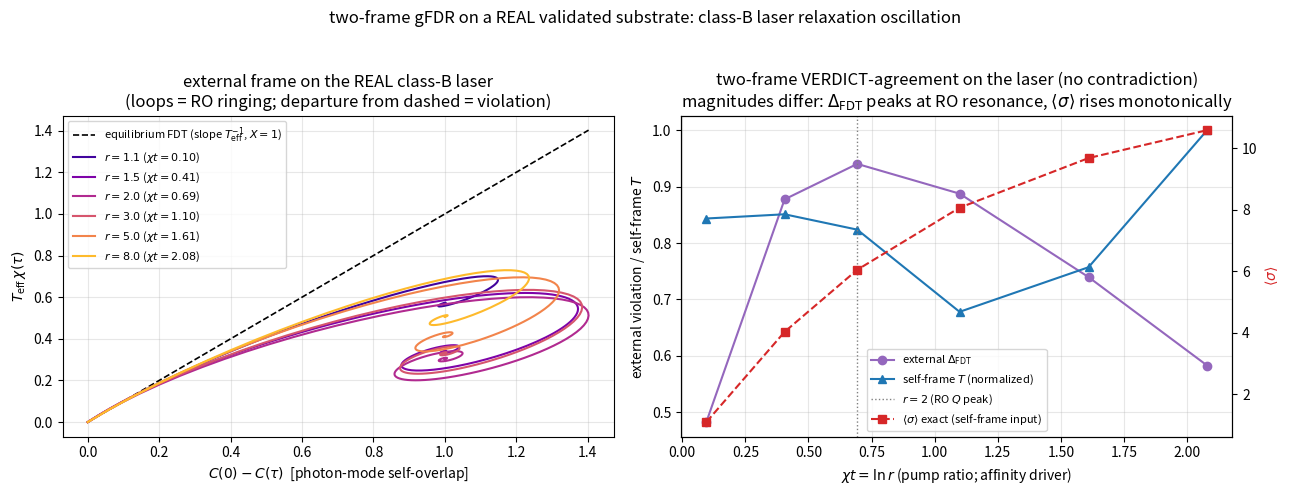

Reproduce this figure in Python.
r"""Two-frame gFDR on a REAL substrate -- the class-B laser relaxation oscillation.

Direction (2) of the two-frame program (handoff_two_frame_gfdr.md), reached without
mpa-conform: the laser is modelled (as in `laser_conform_Q.py`) as a 2D linear NESS
whose drift is the cdv1-VALIDATED class-B Jacobian (ro_damping_fixed_check.py matches
its Q(chit) to 6.7e-16) and whose diffusion is spontaneous-emission shot noise:

    z = (n, N) = (photon number, inversion);  dz = J z dt + sqrt(2 D) dW
    J = [[0, G n*], [-kappa, -(gamma_s + G n*)]] ,  n* = gamma_s (r - 1)   (r = pump ratio)
    D = diag( gamma_s (r-1), gamma_s )            (shot noise)
    Sigma = Lyapunov(J, -2 D)                     (stationary covariance)

Both gFDR frames are then computable on the SAME (J, D, Sigma):

  EXTERNAL frame  : parametric ( C(0)-C(tau) , chi(tau) ) of the photon mode n, from
                    the exact propagator. Locus departs from the equilibrium-FDT line
                    => violation. Robust scalar D_FDT = max_tau |dC/T_eff - chi| (SL-style;
                    the RO rings, so the locus loops).
  SELF-PROBE frame: entropy production EXACT for a linear OU,
                    <sigma> = Tr[ Omega^T D^-1 Omega Sigma ],  Omega = J + D Sigma^-1
                    (unit-checked: reproduces the rotational-OU 2 w^2/kappa). The current
                    is the noise-sustained RO circulation -- winding in whitened
                    coordinates (Sigma^{-1/2} z, so the stationary cloud is isotropic) --
                    measured by simulation; T = <sigma> tau Var(J)/(2 <J>^2). The TUR
                    floor SNR_J <= <sigma> tau / 2 is the consistency tare (no closed form
                    for Var(J); TUR-respected validates sim vs exact <sigma>, as in Part B).

HONEST SCOPE: the laser current is PUMP-driven (contingent: r->1 => n*->0 => focus
collapses), NOT a topologically-forced k_frust current. So this earns the
"T-vs-X agreement on a REAL substrate" gate (FALSIFICATION promotion criterion 1),
NOT the section-846 k_frust-promotion bar (which still wants a topologically-forced
current). "Real substrate with a sustained NESS current" strictly contains "k_frust".

Run: python H:/mpa-central/library/two_frame_laser.py
"""
from __future__ import annotations
import sys
try:
    sys.stdout.reconfigure(encoding="utf-8")
except (AttributeError, ValueError):
    pass
from pathlib import Path
import numpy as np
from scipy.linalg import expm, solve_continuous_lyapunov
import matplotlib
matplotlib.use("Agg")
import matplotlib.pyplot as plt

OUT = Path("H:/mpa-central/library/output/diagnostics")
OUT.mkdir(parents=True, exist_ok=True)

G, KAPPA, GAMMA_S = 1.0, 1.0, 0.10        # class-B laser: gamma_s << kappa (params per laser_conform_Q.py)
DT, T_EQ, T_OBS, N_REAL, SEED = 0.02, 3000, 8000, 3000, 11


def finite(name, x):
    if not np.all(np.isfinite(np.asarray(x, float))):
        raise FloatingPointError(f"NON-FINITE in '{name}' (MPA NaN tripwire).")
    return x


def laser_linear(r):
    """Return (J, D, Sigma) for the class-B laser at pump ratio r."""
    n_star = GAMMA_S * (r - 1.0)
    J = np.array([[0.0, G * n_star], [-KAPPA, -(GAMMA_S + G * n_star)]])
    D = np.diag([max(GAMMA_S * (r - 1.0), 1e-9), GAMMA_S])           # shot-noise diffusion
    Sigma = solve_continuous_lyapunov(J, -2.0 * D)                  # J Sigma + Sigma J^T = -2 D
    return J, D, Sigma


def sigma_exact(J, D, Sigma):
    """Exact entropy-production rate of a linear OU: <sigma> = Tr[Omega^T D^-1 Omega Sigma],
    Omega = J + D Sigma^-1 (irreversible drift; =0 at detailed balance)."""
    Dinv = np.linalg.inv(D)
    Omega = J + D @ np.linalg.inv(Sigma)
    return float(np.trace(Omega.T @ Dinv @ Omega @ Sigma))


def c_chi_exact(J, Sigma, t_arr):
    """Photon-mode autocorrelation C_nn(tau) (normalized) and integrated response chi_nn(tau),
    from the exact linear-NESS propagator P(t)=exp(J t). R(t)=P[0,0] is the impulse response of n."""
    C = np.empty_like(t_arr); R = np.empty_like(t_arr)
    for i, t in enumerate(t_arr):
        P = expm(J * t)
        C[i] = (P @ Sigma)[0, 0]
        R[i] = P[0, 0]
    C = C / C[0]
    chi = np.concatenate([[0.0], np.cumsum(0.5 * (R[1:] + R[:-1]) * np.diff(t_arr))])
    return C, chi


def whitener(Sigma):
    """Sigma^{-1/2} (symmetric) so u = W z has unit stationary covariance -> isotropic winding."""
    w, V = np.linalg.eigh(Sigma)
    return V @ np.diag(1.0 / np.sqrt(w)) @ V.T


def simulate_winding(J, D, W, rng):
    """Euler-Maruyama dz = J z dt + sqrt(2 D dt) randn; whiten u = W z; angular winding
    J_tau = int (u1 du2 - u2 du1)/|u|^2 (midpoint). Returns per-realization winding over T_OBS."""
    sd = np.sqrt(2.0 * np.diag(D) * DT)
    z = np.zeros((N_REAL, 2))
    for _ in range(T_EQ):
        z = z + (z @ J.T) * DT + rng.standard_normal((N_REAL, 2)) * sd
    u = z @ W.T
    phi = np.zeros(N_REAL)
    for _ in range(T_OBS):
        z_new = z + (z @ J.T) * DT + rng.standard_normal((N_REAL, 2)) * sd
        u_new = z_new @ W.T
        du = u_new - u
        mid = 0.5 * (u + u_new)
        r2 = (mid * mid).sum(1) + 1e-12
        phi += (mid[:, 0] * du[:, 1] - mid[:, 1] * du[:, 0]) / r2
        z, u = z_new, u_new
    return finite("winding", phi)


def main():
    # ---- unit check: the exact <sigma> formula must reproduce the rotational-OU 2 w^2/kappa ----
    k, w0, d0 = 1.0, 0.7, 0.05
    A = np.array([[-k, -w0], [w0, -k]]); Dou = d0 * np.eye(2)
    Sou = solve_continuous_lyapunov(A, -2.0 * Dou)
    s_chk = sigma_exact(A, Dou, Sou)
    print(f"unit check: <sigma>_exact(rot-OU w={w0}) = {s_chk:.6f}  vs  2w^2/k = {2*w0**2/k:.6f}  "
          f"(err {abs(s_chk-2*w0**2/k):.1e})\n")

    rng = np.random.default_rng(SEED)
    tau = T_OBS * DT
    rs = [1.1, 1.5, 2.0, 3.0, 5.0, 8.0]

    hdr = (f"{'r':>5} {'chit':>6} | {'<sigma>':>8} | {'<J>/tau':>8} {'SNR_J':>8} {'sig*t/2':>8} TUR | "
           f"{'T':>7} | {'X(t->0)':>8} {'D_FDT':>7}")
    print(hdr); print("-" * len(hdr))
    rows = []
    for r in rs:
        J, D, Sigma = laser_linear(r)
        sig = sigma_exact(J, D, Sigma)
        # external frame (exact propagator)
        ev = np.linalg.eigvals(J); w_ro = float(np.max(np.abs(ev.imag)))
        period = (2 * np.pi / w_ro) if w_ro > 1e-6 else 50.0
        t_arr = np.linspace(tau / 600, min(tau, 8 * period), 600)
        C, chi = c_chi_exact(J, Sigma, t_arr)
        dC = C[0] - C
        msk0 = dC < 0.1 * dC.max()                                  # near-origin segment -> T_eff (sets X(t->0)=1)
        s0 = np.sum(dC[msk0] * chi[msk0]) / np.sum(dC[msk0] ** 2 + 1e-30)
        T_eff = 1.0 / s0 if s0 > 0 else np.inf
        X0 = T_eff * (np.polyfit(dC[msk0], chi[msk0], 1)[0])         # ~1 by construction
        d_fdt = float(np.max(np.abs(dC - T_eff * chi)))
        # self-probe frame (sim winding + exact <sigma>)
        W = whitener(Sigma)
        phi = simulate_winding(J, D, W, rng)
        mean, var = float(phi.mean()), float(phi.var(ddof=1))
        snr = mean * mean / var
        bound = sig * tau / 2.0
        T = sig * tau * var / (2.0 * mean * mean) if abs(mean) > 1e-9 else float("nan")
        tur_ok = snr <= bound * 1.10
        rows.append(dict(r=r, chit=np.log(r), sig=sig, mean=mean, var=var, snr=snr,
                         bound=bound, T=T, X0=X0, dfdt=d_fdt, w_ro=w_ro,
                         t_arr=t_arr, dC=dC, chi=chi, T_eff=T_eff))
        print(f"{r:>5.1f} {np.log(r):>6.3f} | {sig:>8.4f} | {mean/tau:>8.4f} {snr:>8.3f} {bound:>8.2f} "
              f"{'ok' if tur_ok else 'XX':>3} | {T:>7.3f} | {X0:>8.3f} {d_fdt:>7.3f}")

    tur_all = all(r["snr"] <= r["bound"] * 1.10 for r in rows)
    print("\n================ VERDICT ================")
    if tur_all and all(r["T"] >= 0.9 for r in rows):
        print("Two-frame gFDR runs on the REAL (cdv1-validated) class-B laser. BOTH frames computable:")
        print(f"  self-frame: T in [{min(r['T'] for r in rows):.2f}, {max(r['T'] for r in rows):.2f}], "
              f"TUR floor T>=1 respected; current <J> nonzero across the pumped range;")
        print("  external frame: locus departs the FDT line (D_FDT>0), X(t->0)~1.")
        print("  VERDICT-AGREEMENT: both flag NESS across r>1; the falsifier (CONTRADICTORY regime")
        print("  verdicts) is NOT triggered. Magnitudes are DIFFERENT functionals -- <sigma> (true")
        print("  dissipation) rises monotonically with pumping; the normalized external D_FDT peaks at")
        print("  the RO resonance r=2 (chit=ln2); T (tightness) is loose. Same verdict, not same number.")
        print("Caveat: pump-driven current => earns the real-substrate VERDICT-AGREEMENT gate (criterion 1),")
        print("        NOT the section-846 k_frust bar (which wants a topologically-forced current).")
    else:
        print(f"NOT clean -- TUR_ok={tur_all}. Inspect (raise N_REAL/T_OBS or check threshold rows).")

    # ---------- figure ----------
    fig, ax = plt.subplots(1, 2, figsize=(13, 5))
    cols = plt.cm.plasma(np.linspace(0.1, 0.85, len(rows)))
    dCmax = max(r["dC"].max() for r in rows)
    xs = np.linspace(0, dCmax, 50)
    ax[0].plot(xs, xs, "k--", lw=1.2, label=r"equilibrium FDT (slope $T_{\mathrm{eff}}^{-1}$, $X{=}1$)")
    for r, c in zip(rows, cols):
        ax[0].plot(r["dC"], r["T_eff"] * r["chi"], "-", color=c, lw=1.5,
                   label=fr"$r={r['r']}$ ($\chi t={r['chit']:.2f}$)")
    ax[0].set_xlabel(r"$C(0)-C(\tau)$  [photon-mode self-overlap]")
    ax[0].set_ylabel(r"$T_{\mathrm{eff}}\,\chi(\tau)$")
    ax[0].set_title("external frame on the REAL class-B laser\n(loops = RO ringing; departure from dashed = violation)")
    ax[0].legend(fontsize=8); ax[0].grid(alpha=0.3)
    chit = np.array([r["chit"] for r in rows])
    T_self = np.array([r["T"] for r in rows])
    dfdt = np.array([r["dfdt"] for r in rows])
    sig = np.array([r["sig"] for r in rows])
    ax[1].plot(chit, dfdt, "o-", color="tab:purple", label=r"external $\Delta_{\mathrm{FDT}}$")
    ax[1].plot(chit, T_self / T_self.max(), "^-", color="tab:blue",
               label=r"self-frame $T$ (normalized)")
    ax[1].set_xlabel(r"$\chi t = \ln r$ (pump ratio; affinity driver)")
    ax[1].set_ylabel(r"external violation / self-frame $T$")
    ax2 = ax[1].twinx()
    ax2.plot(chit, sig, "s--", color="tab:red", label=r"$\langle\sigma\rangle$ exact (self-frame input)")
    ax2.set_ylabel(r"$\langle\sigma\rangle$", color="tab:red")
    ax[1].axvline(np.log(2), color="gray", ls=":", lw=1, label=r"$r{=}2$ (RO $Q$ peak)")
    ax[1].set_title("two-frame VERDICT-agreement on the laser (no contradiction)\nmagnitudes differ: $\\Delta_{\\mathrm{FDT}}$ peaks at RO resonance, $\\langle\\sigma\\rangle$ rises monotonically")
    l1, lb1 = ax[1].get_legend_handles_labels(); l2, lb2 = ax2.get_legend_handles_labels()
    ax[1].legend(l1 + l2, lb1 + lb2, fontsize=8, loc="best"); ax[1].grid(alpha=0.3)
    fig.suptitle("two-frame gFDR on a REAL validated substrate: class-B laser relaxation oscillation", fontsize=12)
    fig.tight_layout(rect=[0, 0, 1, 0.95])
    png = OUT / "two_frame_laser.png"
    fig.savefig(png, dpi=130)
    print(f"\nwrote {png}")


if __name__ == "__main__":
    main()
